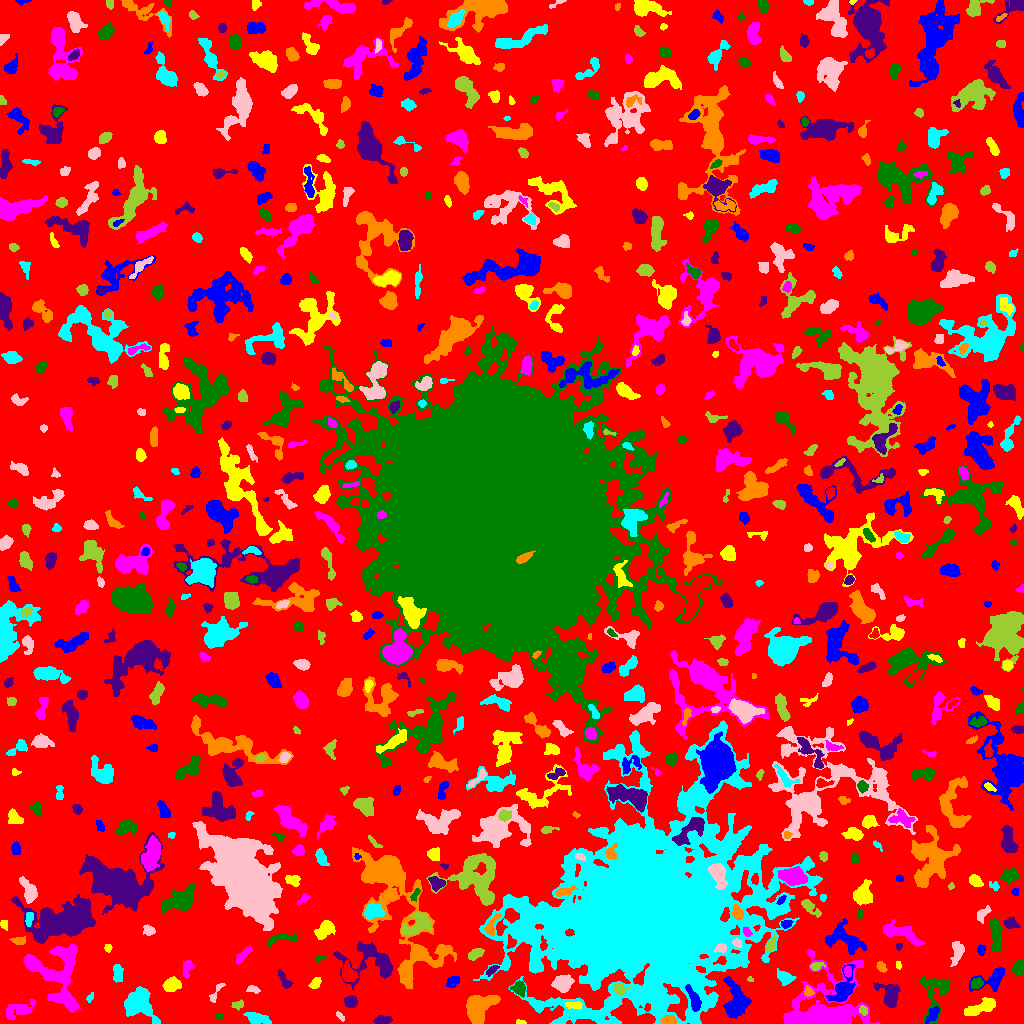

Values plotted in this chart, from the file beside it:
ID, X, Y, A, B, theta, total_flux, mu_max, mu_median, mu_mean, R_fwhm, R_e, R10, R90, x_start, x_end, y_start, y_end, area, greylevel
0, 516.9, 510.6, 304.8, 296.5, -0.68, 866790, 11.0, 1.0, 1.193, 23.45, 212.9, 78.45, 350.2, 0, 1023, 0, 1023, 726611, 1.193
1, 932.8, 9.403, 4.977, 2.266, 0.9455, 263.0, 4.0, 2.0, 1.675, 5.293, 4.029, 1.493, 6.155, 925, 939, 0, 17, 157, 6.675
2, 521.1, 1.254, 2.518, 1.1, -0.1126, 59.0, 3.0, 1.0, 1.341, 2.394, 1.954, 0.5642, 3.141, 516, 526, 0, 4, 44, 4.341
3, 20.12, 13.95, 8.802, 3.34, 0.3511, 881.0, 7.0, 2.0, 2.686, 4.618, 5.809, 2.111, 9.009, 6, 35, 4, 24, 328, 4.686
4, 219.4, 7.206, 2.268, 1.532, -0.05557, 63.0, 2.0, 1.0, 1.145, 3.868, 2.185, 0.9772, 3.568, 215, 223, 4, 10, 55, 4.145
5, 382.3, 3.159, 4.259, 1.95, 0.0693, 447.0, 6.0, 3.0, 3.287, 5.202, 3.7, 1.493, 5.698, 373, 392, 0, 8, 136, 8.287
6, 669.1, 3.042, 3.534, 2.042, -0.003371, 431.0, 7.0, 3.0, 3.367, 4.37, 3.385, 1.382, 5.262, 660, 676, 0, 8, 128, 11.37
7, 256.1, 5.25, 5.583, 2.455, -0.2274, 569.0, 7.0, 2.0, 2.381, 3.989, 4.549, 1.693, 7.269, 243, 271, 0, 11, 239, 5.381
8, 340.2, 7.245, 2.825, 1.283, -0.8652, 106.0, 5.0, 2.0, 1.797, 2.034, 2.326, 0.7979, 3.785, 336, 344, 2, 12, 59, 5.797
9, 863.5, 13.19, 2.199, 1.791, -1.01, 200.0, 7.0, 2.0, 2.632, 2.821, 2.523, 0.9772, 3.989, 859, 867, 8, 18, 76, 10.63
10, 96, 11.34, 2.504, 2.416, -0.8193, 448.0, 10.0, 4.5, 4.766, 3.868, 3.192, 1.128, 4.853, 91, 101, 6, 17, 94, 5.766
11, 735, 22.59, 10.06, 5.524, -1.504, 2179, 8.0, 3.0, 3.509, 9.591, 7.959, 3.09, 12.35, 723, 751, 5, 47, 621, 6.509
12, 573.4, 18.46, 4.306, 1.529, 0.003741, 200.0, 4.0, 2.0, 1.77, 4.652, 3.192, 1.382, 4.951, 564, 582, 14, 22, 113, 9.77
13, 72.85, 16.15, 1.775, 1.323, 0.6757, 59.0, 4.0, 1.0, 1.035, 2.326, 1.954, 0.5642, 3.141, 69, 77, 13, 20, 57, 7.035
14, 936, 31.35, 12.35, 7.408, 1.362, 1513, 7.0, 3.0, 2.797, 6.308, 7.527, 2.706, 11.66, 919, 950, 0, 47, 541, 4.797
15, 889.4, 27.17, 6.049, 4.439, -1.216, 885.0, 9.0, 2.0, 2.36, 4.37, 4.886, 1.784, 8.903, 873, 900, 16, 41, 375, 5.36
16, 478.7, 15.02, 8.868, 6.014, 0.835, 2651, 10.0, 4.0, 4.162, 9.236, 8.117, 3.09, 12.37, 466, 500, 0, 28, 637, 6.162
17, 89.89, 25.53, 2.467, 1.397, 1.067, 96.0, 4.0, 1.0, 1.714, 2.877, 2.185, 0.7979, 3.742, 86, 93, 21, 31, 56, 4.714
18, 215.7, 30.74, 6.854, 1.747, 1.016, 194.0, 4.0, 1.0, 1.702, 4.222, 3.29, 1.128, 5.352, 209, 225, 21, 40, 114, 5.702
19, 237.6, 18.77, 2.92, 1.959, 0.1785, 134.0, 3.0, 2.0, 1.473, 3.868, 2.985, 1.128, 4.478, 231, 243, 13, 24, 91, 4.473
20, 508.6, 18.75, 1.909, 1.403, 0.1214, 72.0, 3.0, 2.0, 1.8, 2.706, 1.954, 0.7979, 3.141, 504, 511, 16, 22, 40, 5.8
21, 693.8, 23.81, 6.702, 2.175, -1.177, 491.0, 5.0, 2.0, 2.126, 5.47, 4.618, 1.871, 7.069, 685, 701, 12, 39, 231, 11.13
22, 980, 15.84, 8.828, 2.914, 0.3965, 996.0, 6.0, 3.0, 2.912, 7.695, 5.971, 2.459, 9.322, 964, 995, 8, 26, 342, 4.912
23, 56.56, 51.67, 16.12, 13.02, -1.328, 3007, 7.0, 2.0, 2.139, 8.33, 11.16, 4.222, 17.63, 23, 81, 11, 79, 1406, 5.139
24, 519, 35.15, 3.307, 2.997, -0.9868, 677.0, 10.0, 4.0, 4.03, 4.549, 3.868, 1.493, 6.129, 510, 525, 26, 43, 168, 9.03
25, 350.7, 21.36, 2.84, 2.595, 0.1353, 310.0, 5.0, 2.0, 2.109, 4.26, 3.385, 1.382, 5.382, 344, 357, 16, 28, 147, 8.109
26, 808.1, 31.98, 1.916, 1.865, 0.2159, 82.0, 3.0, 1.0, 0.9535, 2.706, 2.326, 0.7979, 3.785, 804, 814, 27, 38, 86, 6.953
27, 139.2, 19.37, 8.67, 6.972, -0.9424, 2904, 10.0, 4.0, 4.178, 9.805, 8.311, 3.192, 12.88, 124, 160, 0, 37, 695, 6.178
28, 252.4, 34.25, 3.115, 1.724, -0.2049, 169.0, 4.0, 2.0, 1.965, 3.989, 2.821, 1.128, 4.583, 246, 260, 30, 38, 86, 4.965
29, 619.4, 34.42, 2.963, 2.513, -0.2988, 566.0, 9.0, 4.0, 4.256, 4.334, 3.385, 1.382, 5.262, 613, 630, 29, 40, 133, 11.26
30, 372.7, 38.32, 2.482, 1.874, -1.059, 207.0, 6.0, 2.0, 2.587, 3.338, 2.646, 0.9772, 4.26, 369, 378, 33, 43, 80, 7.588
31, 993.8, 45.1, 7.89, 4.447, 0.5151, 785.0, 6.0, 2.0, 2.282, 6.604, 5.293, 2.185, 8.5, 969, 1004, 32, 56, 344, 5.282
32, 315.5, 40.86, 3.29, 2.228, 0.8453, 221.0, 4.0, 2.0, 2.009, 4.787, 3.338, 1.262, 5.232, 308, 321, 35, 46, 110, 5.009
33, 826.4, 8.687, 15, 12.76, 0.203, 20461, 99.0, 3.0, 9.33, 5.89, 7.114, 2.585, 19.99, 783, 880, 0, 74, 2193, 11.33
34, 976.7, 40, 3.09, 2.377, 0.4194, 614.0, 10.0, 4.0, 4.873, 4.442, 3.478, 1.382, 5.47, 971, 983, 35, 46, 126, 8.873
35, 284, 43.55, 5.329, 1.872, -0.9859, 167.0, 2.0, 1.0, 1.152, 6.18, 3.613, 1.596, 5.726, 278, 293, 35, 54, 145, 4.152
36, 405.8, 49.1, 5.717, 2.446, -1.444, 643.0, 6.0, 3.0, 2.808, 6.433, 4.82, 1.871, 7.378, 400, 411, 36, 61, 229, 7.808
37, 117.5, 49.32, 4.129, 2.151, -1.463, 478.0, 8.0, 3.0, 2.897, 4.514, 3.656, 1.382, 5.836, 113, 123, 41, 59, 165, 5.897
38, 562.4, 40.47, 4.371, 3.609, 0.3056, 947.0, 7.0, 3.0, 3.254, 6.433, 5.046, 2.034, 7.838, 551, 574, 31, 49, 291, 6.254
39, 749.9, 44.18, 1.596, 1.253, -0.2602, 39.0, 2.0, 1.0, 1.182, 3.038, 1.693, 0.5642, 2.821, 747, 753, 42, 47, 33, 5.182
40, 416.8, 15.19, 9.227, 7.794, -0.01795, 14777, 47.0, 8.0, 11.78, 7.695, 8.722, 3.241, 16.11, 391, 446, 0, 43, 1254, 14.78
41, 452.4, 41.84, 3.341, 2.453, 0.7427, 434.0, 6.0, 3.0, 3.263, 5.352, 3.7, 1.493, 5.698, 446, 459, 36, 47, 133, 5.263
42, 171.5, 38.85, 4.184, 3.001, 0.1808, 589.0, 6.0, 3.0, 2.689, 6.206, 4.549, 1.871, 6.979, 162, 181, 32, 47, 219, 5.689
43, 847.5, 52.09, 2.618, 1.93, -1.484, 251.0, 6.0, 3.0, 3.099, 3.989, 2.932, 1.128, 4.406, 843, 851, 46, 57, 81, 9.099
44, 1019, 55.61, 3.537, 2.595, 1.203, 590.0, 8.0, 3.0, 3.554, 4.951, 3.827, 1.493, 6.024, 1012, 1023, 47, 64, 166, 6.554
45, 491.9, 53.26, 3.608, 1.456, 0.6608, 126.0, 3.0, 1.0, 1.37, 3.568, 2.764, 1.128, 4.37, 486, 499, 47, 58, 92, 6.37
46, 881.8, 56.25, 2.795, 1.776, -0.8908, 215.0, 7.0, 2.0, 2.337, 2.523, 2.706, 0.9772, 4.334, 876, 887, 51, 62, 92, 5.337
47, 785, 45.63, 4.185, 2.783, -0.4381, 427.0, 5.0, 2.0, 2.212, 4.687, 4.107, 1.596, 6.84, 777, 796, 38, 55, 193, 5.212
48, 957.1, 70.6, 6.599, 2.777, 1.351, 406.0, 5.0, 2.0, 1.781, 3.656, 4.787, 1.693, 7.506, 950, 964, 57, 82, 228, 4.781
49, 816.1, 57.18, 3.227, 1.876, 0.328, 187.0, 4.0, 2.0, 1.851, 4.26, 2.985, 1.128, 4.787, 810, 825, 53, 61, 101, 6.851
50, 348, 49.61, 4.378, 3.039, -1.279, 877.0, 11.0, 3.0, 3.78, 4.334, 4.222, 1.596, 7.203, 342, 358, 42, 63, 232, 9.78
51, 843.2, 33.68, 8.061, 4.295, 1.054, 1949, 15.0, 3.0, 4.44, 4.442, 5.917, 2.034, 10.05, 825, 855, 22, 59, 439, 8.44
52, 898.3, 57.96, 1.987, 1.368, -1.414, 69.0, 3.0, 1.0, 1.533, 2.585, 2.034, 0.7979, 3.241, 896, 901, 54, 62, 45, 4.533
53, 187.3, 55.44, 4.457, 2.298, 1.376, 192.0, 3.0, 1.0, 1.306, 4.184, 3.478, 1.382, 5.614, 183, 194, 45, 63, 147, 4.306
54, 320.2, 65.34, 3.066, 1.444, 0.3455, 134.0, 5.0, 2.0, 2.062, 2.585, 2.459, 0.9772, 3.949, 316, 327, 61, 68, 65, 6.062
55, 371.7, 61.96, 15.64, 9.206, -0.175, 1989, 8.0, 2.0, 2.365, 7.653, 8.349, 3.09, 13.95, 333, 392, 33, 82, 841, 6.365
56, 424.5, 66.99, 8.994, 2.547, -0.5037, 391.0, 3.0, 2.0, 1.685, 6.283, 4.583, 2.034, 7.247, 413, 441, 57, 77, 232, 6.685
57, 733.1, 63.42, 2.463, 2.121, -0.9333, 325.0, 8.0, 3.0, 3.533, 3.785, 2.877, 1.128, 4.514, 728, 739, 58, 68, 92, 11.53
58, 721.2, 75.16, 2.717, 2.006, 0.2352, 256.0, 6.0, 3.0, 2.695, 4.068, 2.932, 1.128, 4.549, 714, 726, 71, 80, 95, 13.69
59, 475.7, 69.59, 4.014, 2.307, 0.5185, 521.0, 7.0, 3.0, 3.45, 4.478, 3.949, 1.596, 6.103, 468, 484, 63, 75, 151, 5.45
... 715 more rows
